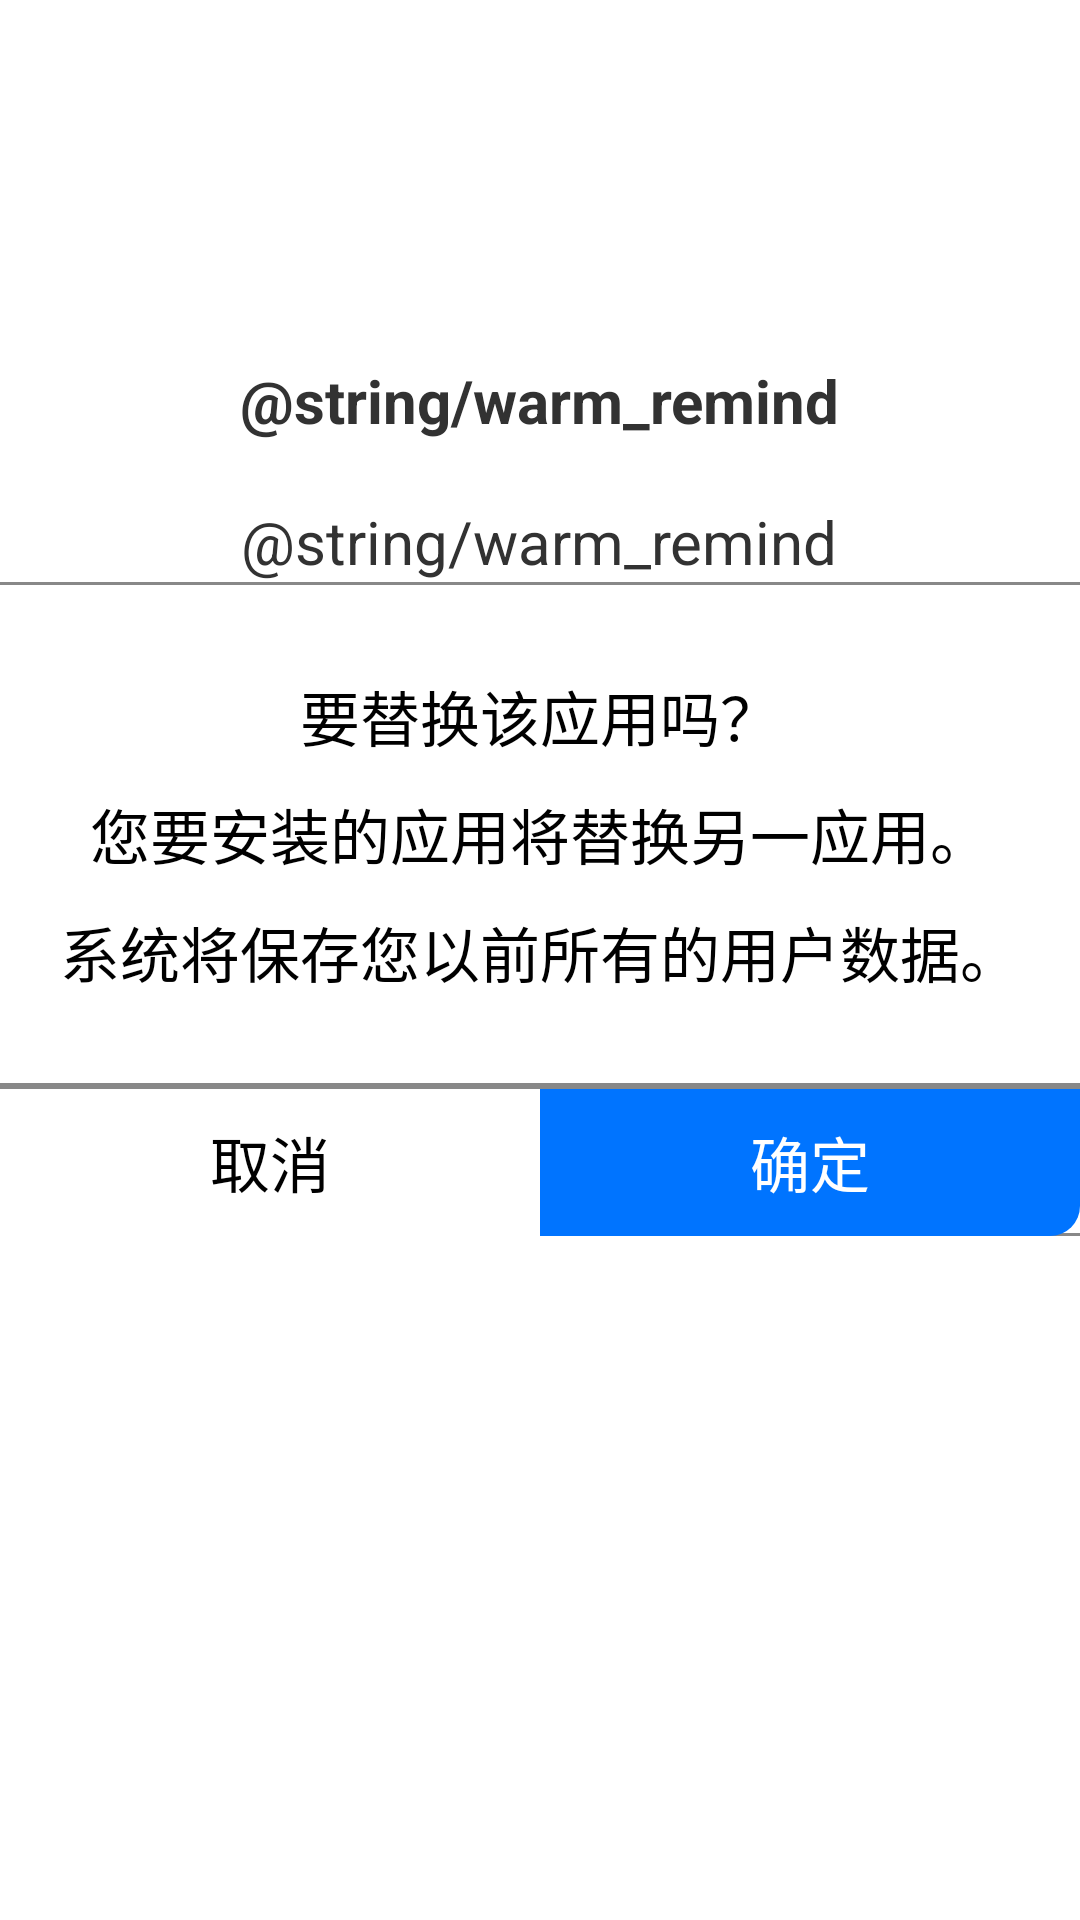

Write the Android layout XML for this screen, with the resource values it uses.
<!-- AndroidManifest.xml: application theme install_dialog -->
<!-- res/layout/app_has_exit_replace_dialog.xml -->
<?xml version="1.0" encoding="utf-8"?>
<LinearLayout xmlns:android="http://schemas.android.com/apk/res/android"
              android:layout_gravity="center"
              android:id="@+id/layout"
              android:background="@drawable/radius_layout"
              android:layout_width="435dp"
              android:layout_height="wrap_content"
              android:orientation="vertical">

    <ImageView
            android:id="@+id/appIcon"
            android:layout_gravity="center_horizontal"
            android:layout_width="50dp"
            android:layout_height="50dp"
            android:layout_marginTop="50dp"
            android:contentDescription="@string/app_name"
            />

    <TextView
            android:textSize="20sp"
            android:textStyle="bold"
            android:layout_gravity="center_horizontal"
            android:id="@+id/appName"
            android:layout_width="wrap_content"
            android:layout_height="wrap_content"
            android:layout_marginTop="20dp"
            android:text="@string/warm_remind"/>

    <TextView
            android:textSize="20sp"
            android:layout_gravity="center_horizontal"
            android:id="@+id/appVersion"
            android:layout_width="wrap_content"
            android:layout_height="wrap_content"
            android:layout_marginTop="20dp"
            android:text="@string/warm_remind"/>

    <LinearLayout
            android:gravity="center_horizontal"
            android:background="@drawable/border_layout"
            android:orientation="vertical"
            android:id="@+id/appInfo"
            android:layout_width="match_parent"
            android:layout_height="wrap_content"
            android:paddingTop="30dp"
            android:paddingBottom="30dp"
            >

        <TextView
                android:textSize="20sp"
                android:textColor="@color/black"
                android:layout_gravity="center_horizontal"
                android:layout_width="wrap_content"
                android:layout_height="wrap_content"
                android:text="@string/replace_app_title"
                android:singleLine="true"/>

        <TextView
                android:textSize="20sp"
                android:textColor="@color/black"
                android:layout_gravity="center_horizontal"
                android:layout_width="wrap_content"
                android:layout_height="wrap_content"
                android:layout_marginTop="10dp"
                android:text="@string/replace_app_remind"/>

        <TextView
                android:textSize="20sp"
                android:textColor="@color/black"
                android:layout_gravity="center_horizontal"
                android:layout_width="wrap_content"
                android:layout_height="wrap_content"
                android:layout_marginTop="10dp"
                android:text="@string/replace_app_save_data_remind"/>
    </LinearLayout>

    <LinearLayout
            android:gravity="center_vertical"
            android:background="@drawable/border_layout"
            android:orientation="horizontal"
            android:id="@+id/install_button_layout"
            android:layout_width="match_parent"
            android:layout_height="50dp"
            android:paddingTop="1dp">

        <Button
                android:textSize="20sp"
                android:textColor="@color/black"
                android:background="@color/white"
                android:gravity="center"
                android:textAlignment="gravity"
                android:id="@+id/cancel"
                android:layout_weight="1"
                android:layout_width="wrap_content"
                android:layout_height="match_parent"
                android:text="@string/cancel"/>

        <Button
                android:textSize="20sp"
                android:background="@drawable/radius_button"
                android:textColor="@color/white"
                android:gravity="center"
                android:textAlignment="gravity"
                android:id="@+id/sure"
                android:layout_weight="1"
                android:layout_width="wrap_content"
                android:layout_height="match_parent"
                android:text="@string/sure"/>
    </LinearLayout>
</LinearLayout>
<!-- resources referenced by this layout -->
<resources>
  <color name="black">#ff000000</color>
  <color name="white">#ffffffff</color>
  <!-- drawable border_layout (drawable) -->
  <?xml version="1.0" encoding="utf-8"?>
  <layer-list xmlns:android="http://schemas.android.com/apk/res/android">
      <item>
          <shape android:shape="rectangle">
              <stroke
                      android:width="1dp"
                      android:color="@color/gray"/>
          </shape>
      </item>
      <item
              android:top="1dp"
              android:bottom="1dp">
          <shape>
              <solid android:color="@color/white"/>
          </shape>
      </item>
  </layer-list>
  <!-- drawable radius_button (drawable) -->
  <?xml version="1.0" encoding="utf-8"?>
  <shape xmlns:android="http://schemas.android.com/apk/res/android">
      <corners android:bottomRightRadius="10dp"/>
      <solid android:color="@color/blue"/>
  </shape>
  <!-- drawable radius_layout (drawable) -->
  <?xml version="1.0" encoding="utf-8"?>
  <layer-list xmlns:android="http://schemas.android.com/apk/res/android">
      <item>
          <shape>
              <corners android:radius="10dp"/>
              <solid android:color="@color/white"/>
          </shape>
      </item>
  </layer-list>
  <string name="app_name">应用安装器</string>
  <string name="cancel">取消</string>
  <string name="replace_app_remind">您要安装的应用将替换另一应用。</string>
  <string name="replace_app_save_data_remind">系统将保存您以前所有的用户数据。</string>
  <string name="replace_app_title">要替换该应用吗？</string>
  <string name="sure">确定</string>
  <style name="install_dialog" parent="no_title">
          <item name="android:windowIsFloating">true</item>
          <item name="android:windowIsTranslucent">false</item>
          <item name="android:backgroundDimEnabled">true</item>
      </style>
  <color name="gray">#ff888888</color>
  <color name="blue">#0074ff</color>
  <style name="no_title" parent="android:Theme.Light.NoTitleBar">
          <item name="android:windowFrame">@null</item>
          <item name="android:windowBackground">@android:color/transparent</item>
          <item name="android:windowContentOverlay">@null</item>
          <item name="android:background">@android:color/transparent</item>
      </style>
</resources>
